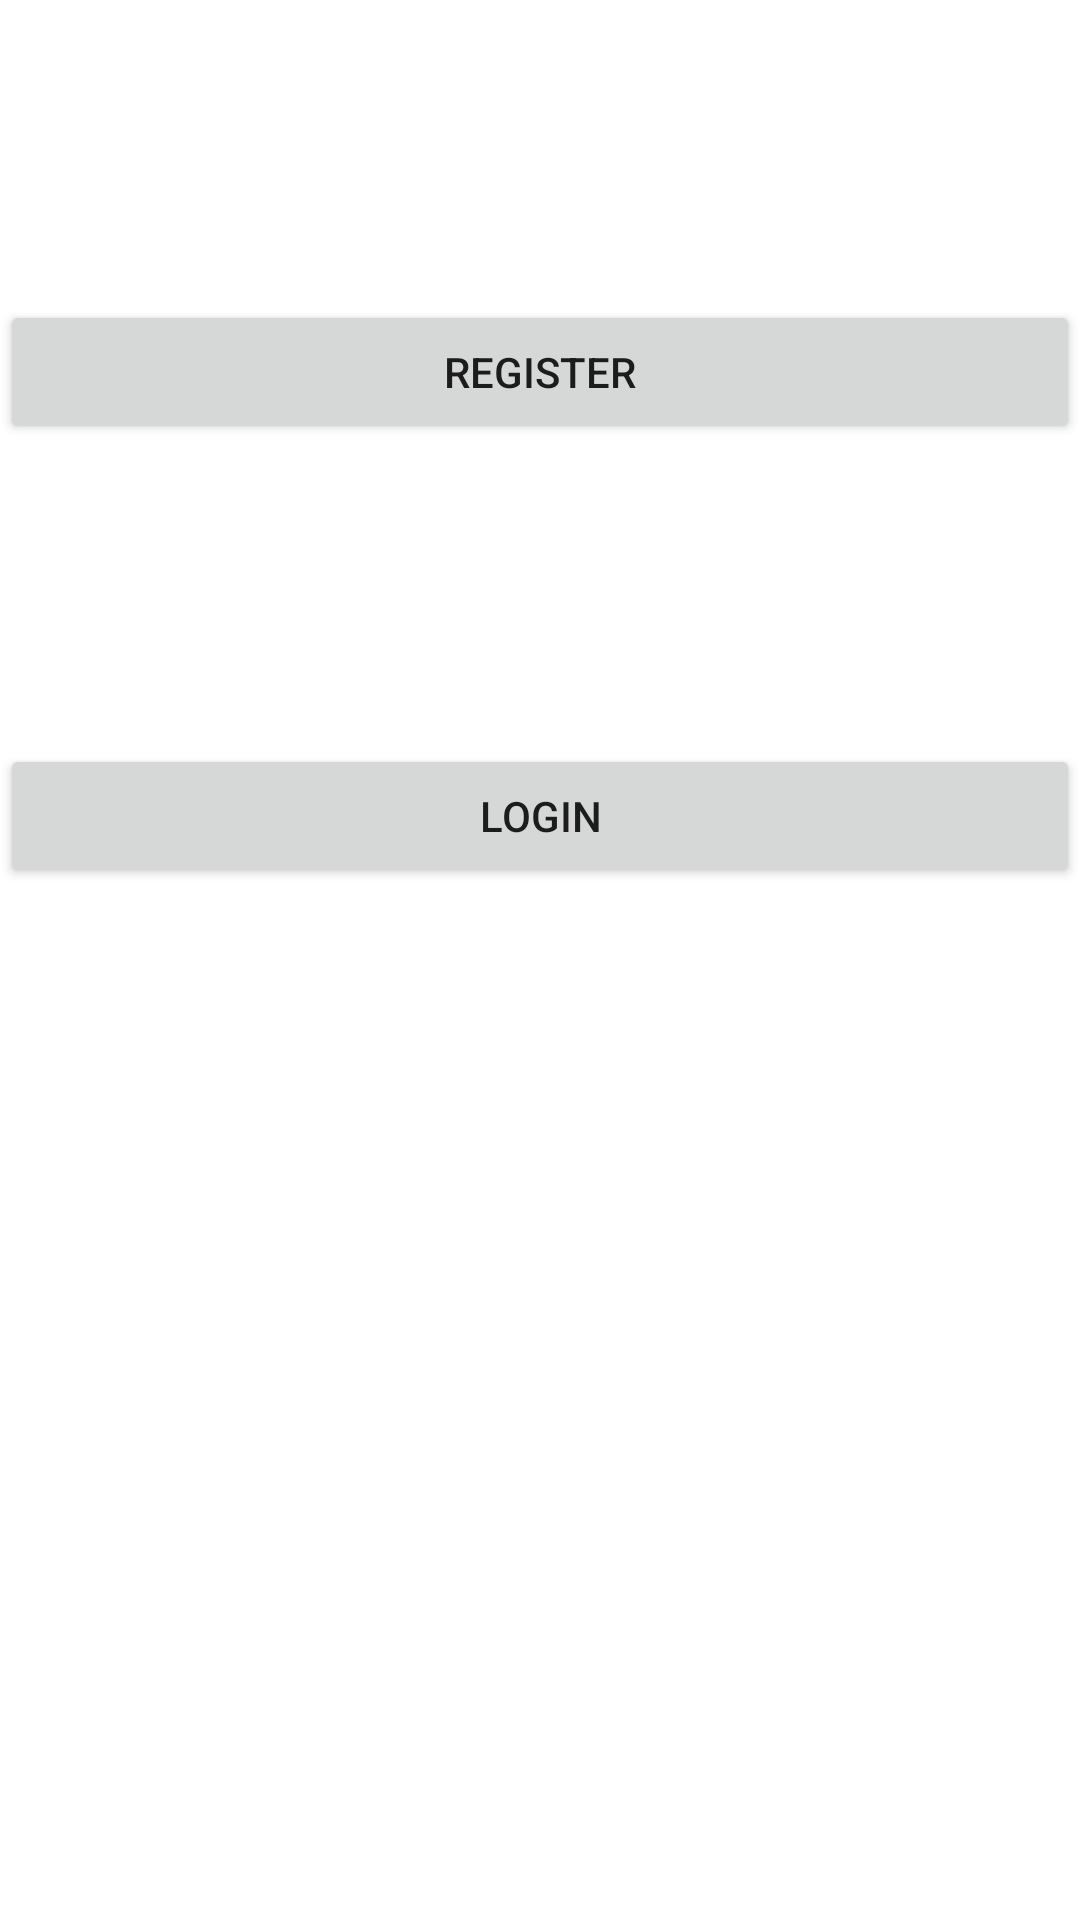

Here is an Android app screen rendered from its layout file. Give the layout XML and the strings, colors and styles it references.
<!-- AndroidManifest.xml: application theme Theme.Turtles -->
<!-- res/layout/activity_start.xml -->
<?xml version="1.0" encoding="utf-8"?>
<RelativeLayout xmlns:android="http://schemas.android.com/apk/res/android"
    xmlns:app="http://schemas.android.com/apk/res-auto"
    xmlns:tools="http://schemas.android.com/tools"
    android:layout_width="match_parent"
    android:layout_height="match_parent"
    tools:context=".StartActivity">

    <Button
        android:layout_width="match_parent"
        android:layout_height="wrap_content"
        android:text="register"
        android:id="@+id/register"
        android:layout_marginTop="100dp">
    </Button>

    <Button
        android:layout_width="match_parent"
        android:layout_height="wrap_content"
        android:text="login"
        android:id="@+id/login"
        android:layout_below="@id/register"
        android:layout_marginTop="100dp">
    </Button>



</RelativeLayout>
<!-- resources referenced by this layout -->
<resources>
  <style name="Theme.Turtles" parent="Theme.MaterialComponents.DayNight.DarkActionBar">
          
          <item name="colorPrimary">@color/green</item>
          <item name="colorPrimaryVariant">@color/dark_green</item>
          <item name="colorOnPrimary">@color/white</item>
          
          <item name="colorSecondary">@color/teal_200</item>
          <item name="colorSecondaryVariant">@color/teal_700</item>
          <item name="colorOnSecondary">@color/black</item>
          
          <item name="android:statusBarColor">?attr/colorPrimaryVariant</item>
          
      </style>
  <color name="green">#27B82D</color>
  <color name="dark_green">#119A16</color>
  <color name="white">#FFFFFFFF</color>
  <color name="teal_200">#FF03DAC5</color>
  <color name="teal_700">#FF018786</color>
  <color name="black">#FF000000</color>
</resources>
